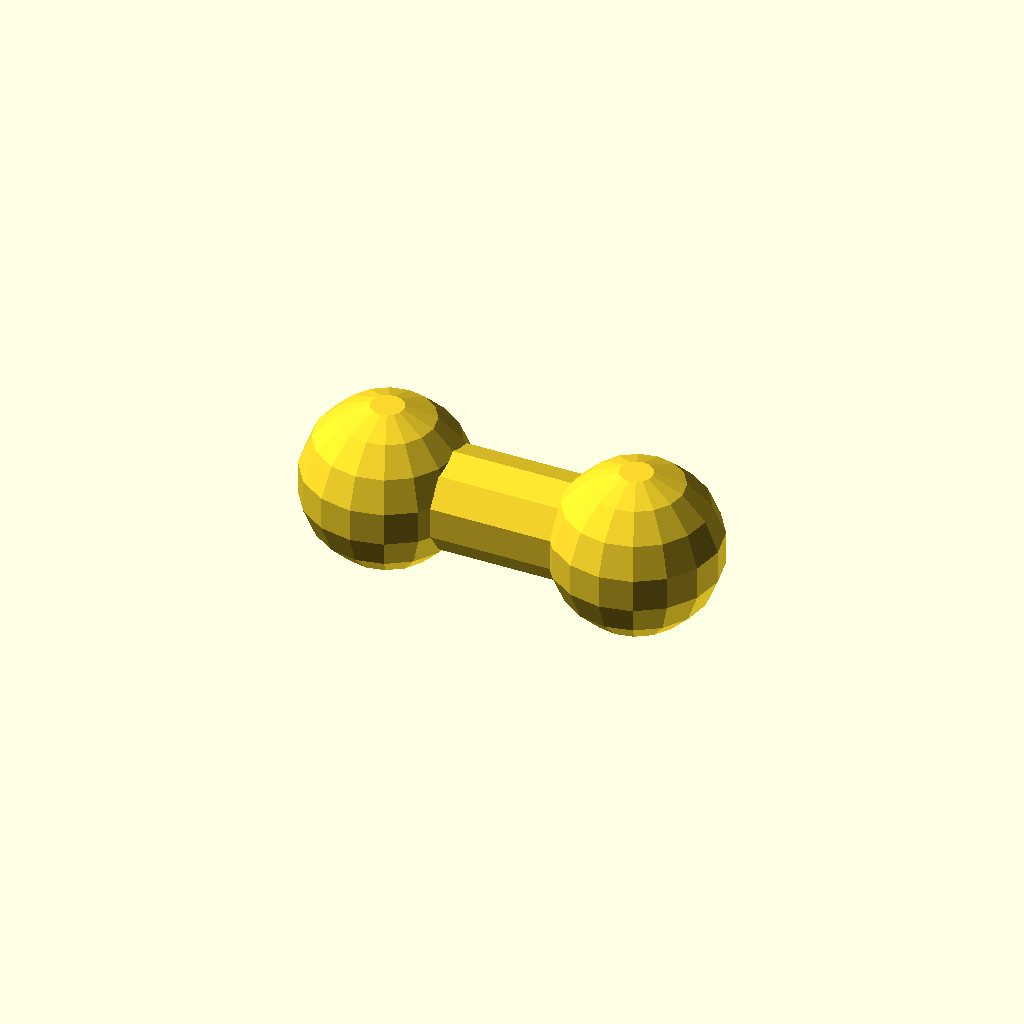
Cell 1: the model at its default parameters.
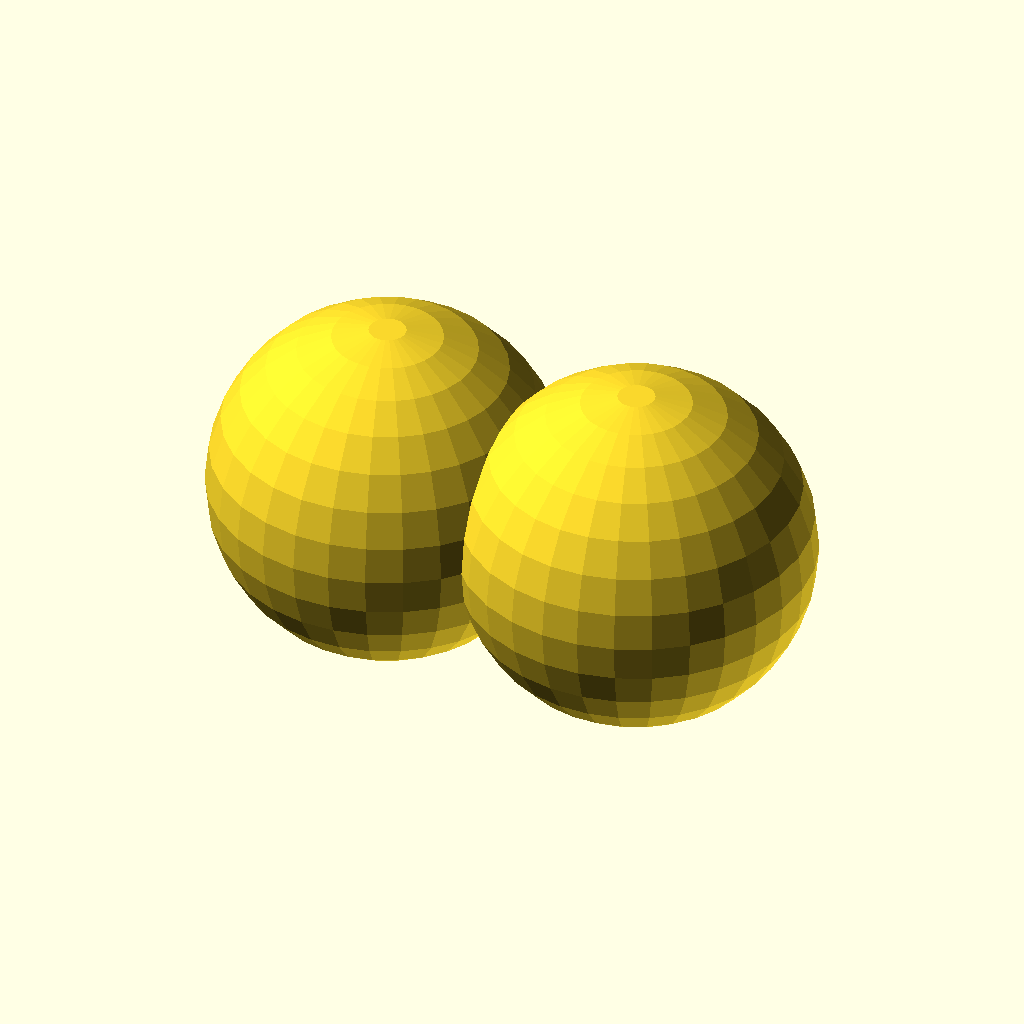
Cell 2 — r_sphere set to 10, the other parameters unchanged.
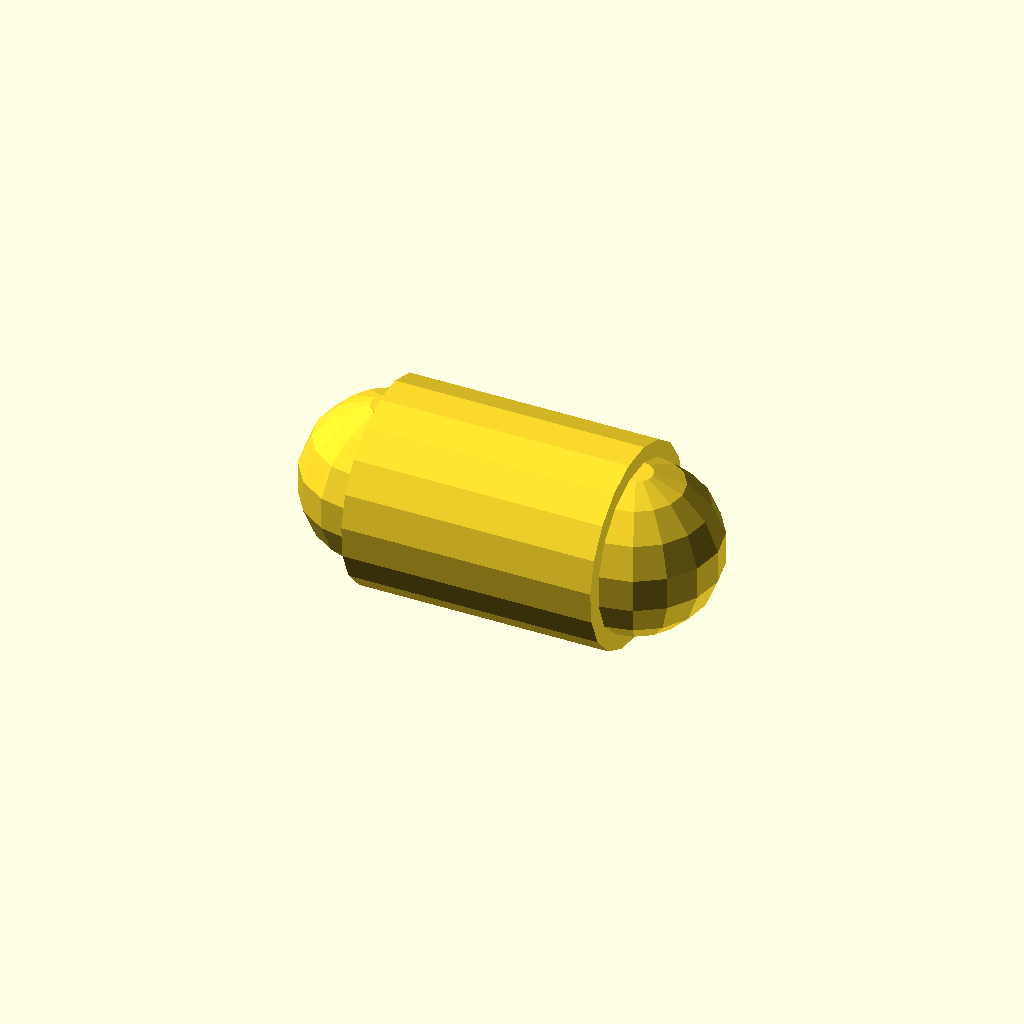
Cell 3 — r_bar set to 6, the other parameters unchanged.
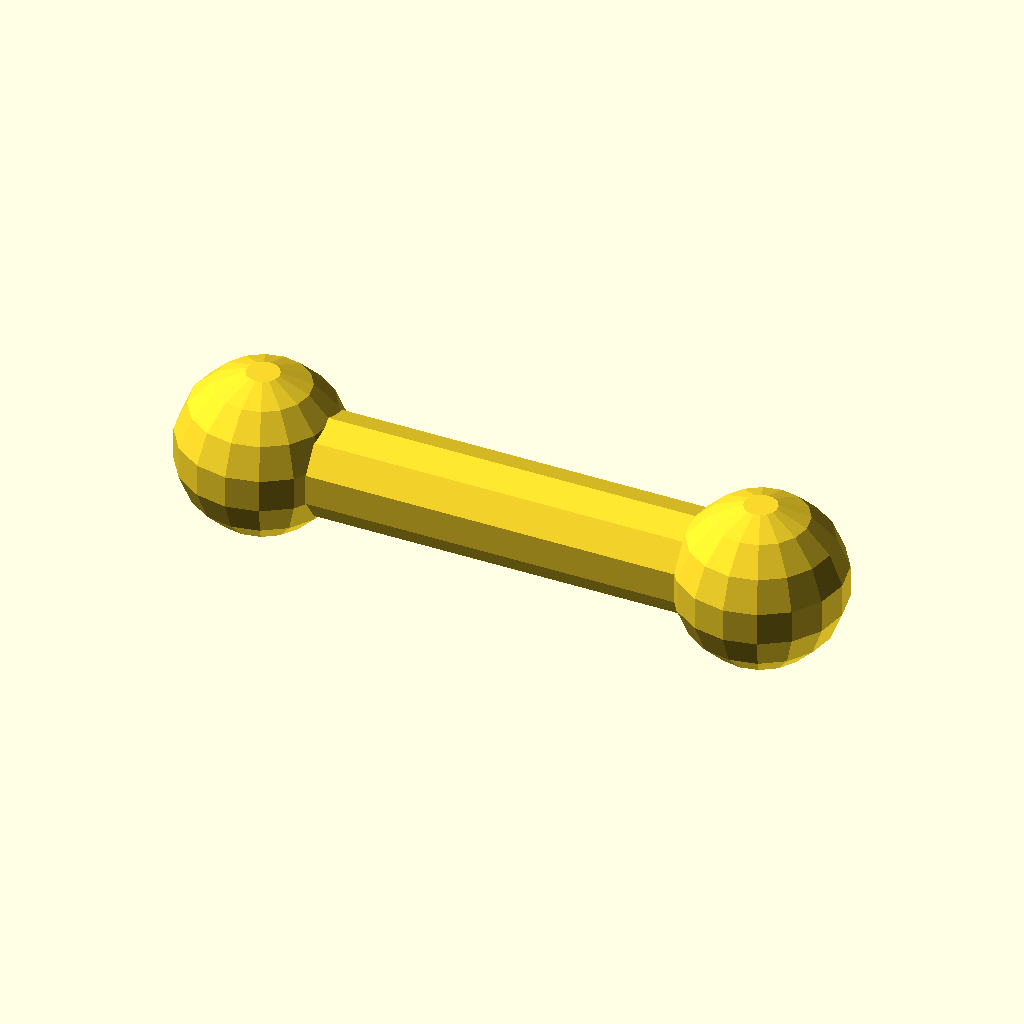
Cell 4: the same model with len_bar = 30.
One fixed orthographic camera (rotation 55°, 0°, 25°; colour scheme Cornfield) for every cell.
The OpenSCAD source (learn_gmsh/geom_dumbbell_01/dumbbell_01.scad):
// Dumbbell parameters
r_sphere = 5;      // Radius of the spheres
r_bar    = 3;      // Radius of the connecting bar
len_bar  = 15;     // Total length of the bar (from sphere to sphere)

// Calculate sphere positions based on the bar length
x_left  = -len_bar / 2;
x_right =  len_bar / 2;

// Create the dumbbell using a union
union() {
    // Left sphere
    translate([x_left, 0, 0]) sphere(r = r_sphere);
    
    // Right sphere
    translate([x_right, 0, 0]) sphere(r = r_sphere);
    
    // Connecting cylinder (bar)
    // Cylinder along X‑axis: rotate the default Z‑axis cylinder by 90° around Y
    rotate([0, 90, 0]) cylinder(h = len_bar, r = r_bar, center = true);
}
Parameter table extracted from the source (name, type, default, range or options):
r_sphere: number, default 5
r_bar: number, default 3
len_bar: number, default 15
